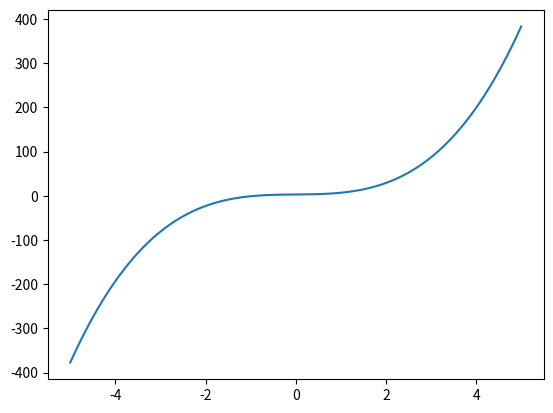
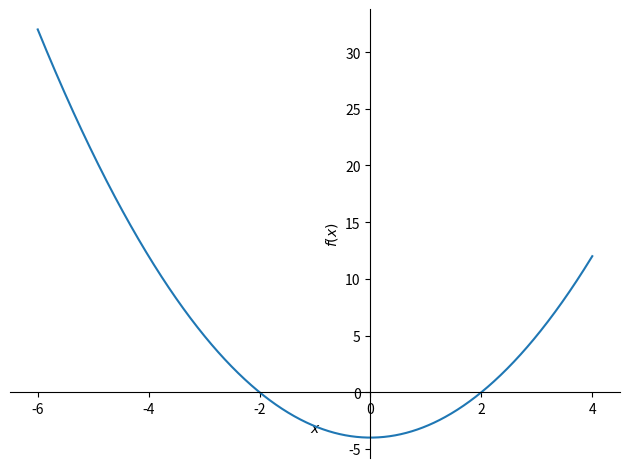
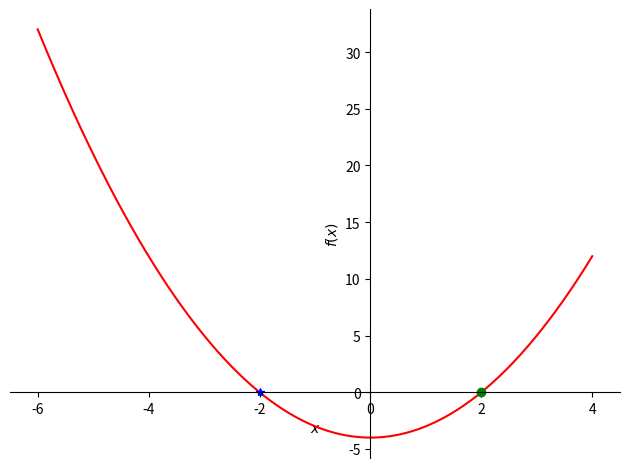

Source code (Python) for these figures, in order: (Note: this script raises an exception after producing the figures.)
import numpy as np

p = np.array([3, 0, 1, 3])

np.polyval(p,2)

import numpy as np
import matplotlib.pyplot as plt

x = np.linspace(-5,5,100)
p = np.array([3, 0, 1, 3])
y = np.polyval(p,x)
plt.plot(x, y)
plt.show()
plt.close()

p = np.array([1, -2, -3]) # f(x) = x^2 - 2x -3

print(np.polyder(p))          # gives 2 -2 meaning df(x)/dx = 2x -2
print(np.polyint(p))          # Note that it gives the constant as 0

# differentiate

# integrate



import sympy as sm

x, y = sm.symbols('x y')  # space or comma separated
x, y = sm.symbols('x,y')  # equivalent to line above
print(x, y)               # Note that this gives x and y as an answer.
type(x)                   # Tells type of x is sympy symbol
type(y)                   # Tells type of y is sympy symbol

y, x = sm.symbols('x y')

print('x:', x)
print('y:', y)

from sympy.abc import x,y,z

x = sm.Rational(1, 3)  # Creates the symbolic variable x, with the value 1/3
type(x)                # variable type is symbolic rational number
print(x)               # exact fraction
y = 1/3                # Calculates 1/3 and stores it as a floating point value in the variable y
type(y)                # float
print(y)               # floating point

x = x * 2              # exact fraction
print(x)
y = y * 2              # float
print(y)

print(x.evalf())       # evaluates x, calculates the floating value
print(x.evalf(100))    # as 1/3 is the exact value, we are able to calculate as many digits as we want.

import sympy as sm
from sympy.abc import x,y     # define a symbolic variable x and y
eqn = sm.Eq(y, 3*x**2 - 2*x)  # defines the equation assigned to a variable of eqn
print('Equation:', eqn)       # note this holds equation in symbolic form, left and right hand side
type(eqn) 

print(sm.solve(eqn,y))  # rearrange equation for y, note sympy factorised the equation
print(sm.solve(eqn,x))  # rearrange equation for x, note two solutions (... +/- sqrt ...). 
print(eqn.subs(x,3))    # substitute x for the value of 3 

print(sm.factor(eqn))   # factorise the equation.
print(sm.expand(eqn))   # expand the equation.
print(sm.simplify(eqn)) # does not do anything in this example, but can be very useful for complex equations.

P, V, n, R, T = sm.symbols('P, V, n, R, T')
ideal_gas = sm.Eq(P*V, n*R*T)  # define equation
print(sm.solve(ideal_gas, V))  # rearrange for V
print(sm.solve(ideal_gas, P))  # rearrange for P
print(ideal_gas.subs(P,2))     # substitute P for the value of 2
# or multiple values
print(ideal_gas.subs([(P, 2), (R, 8.31), (T, 293), (n, 1)]))
# if you want to know the volume, you need to rearrange the equation.
volume = sm.solve(ideal_gas.subs([(P, 2), (R, 8.31), (T, 293), (n, 1)]), V)
print(volume) # value stored in a list.
print('Volume:', '{:.2f}'.format(volume[0]))


from sympy.abc import x
eqn = x**2 - 1          # set up equation here x²-1.
print(sm.factor(eqn))   # factorise the equation.
# Alternatively, you can directly plug in the equation.
print(sm.factor(x**2 - 1)) # Using Sympy like a calculator

eqn = (x + 5) * (x - 2) # new equation
print(sm.expand(eqn))   # expand the equation.
eqn = (1 - x**2) / (1 - x)
print(sm.simplify(eqn)) # simplify the equation
eqn=(x - 1)*(x + 1)*(x**2 + x + 1)*(x**2 + 1)*(x**2 - x + 1)*(x**4 - x**2 + 1)
print(sm.simplify(eqn)) # Can be very useful for complex equations.

eqn = x**3 - x**2 - x + 1  # define some equation
print(sm.factor(eqn))      # factorised to make the roots visible
print(sm.solve(eqn, x))    # Note: this gives you 2 solution as 1 occurs twice. 
print(sm.roots(eqn, x))    # sm.roots also tells you how often a root occurs.
# if you do not want to rearrange your equation which could look like this x^3 - x^2 = x - 1, you can use sm.Eq()
print(sm.solve(sm.Eq(x**3 - x**2, x - 1), x))

# create symbolic variables.


# define equation - set to a variable - for example eqn


# Use equation variables and subs to set a=9.81 and t=2.


from sympy.abc import x
eqn = x**2 - 4             # sets up the equation
sm.plot(eqn, (x, -6, 4))   # plots the equation from -6 to 4
print(sm.solve(eqn))       # at eqn = 0, x is either 2 ot -2 (2 roots)
# To indicate the roots we can use markers.
sm.plot(eqn, (x, -6, 4), line_color='r', markers=[{'args': [2, 0, 'go']}, {'args': [-2, 0, 'b*']}])







from sympy.abc import x, y, z

# define equations
eqn1 = sm.Eq(2*x + y + z, 2)  # alternatively you can rearrange, 
eqn2 = sm.Eq(4 - x + y, 3*z)  # so that right hand side is zero
eqn3 = sm.Eq(x + 2 - 2*y, z)  # and define eqn1 = 2*x + y + z -2

solutions = sm.solve([eqn1, eqn2, eqn3], x, y, z) # create list of equation and solve them for x, y and z.
print(solutions)
print('x={}, y={}, z={}'.format(solutions[x],solutions[y],solutions[z]))
print('x={:.2f}, y={:.2f}, z={:.2f}'.format(solutions[x].evalf(),solutions[y].evalf(),solutions[z].evalf()))



from sympy.abc import x, y

eqn1 = x + 6*y - 2
eqn2 = 2*x - 3*y
solutions = sm.solve([eqn1, eqn1], x, y)
print('x={}, y={}'.format(solutions[x],solutions[y]))
print('x={:.2f}, y={:.2f}'.format(solutions[y].evalf(),solutions[x].evalf()))

from sympy.abc import x

a = sm.diff(sm.cos(x), x)      # differentiating cos(x)
b = sm.integrate(sm.sin(x), x) # integrating sin(x) 

c = sm.diff(sm.log(x), x)      # differentiating ln(x)
d = sm.integrate(1/x, x)       # integrating 1/x remember log is ln in matlab

print(a, b, c, d)

from sympy.abc import x

eqn = 2*x + 1
a = sm.diff(eqn, x)            # differentiate d
print(a)
b = sm.integrate(eqn, x)       # integrate x
print(b)
b2 = sm.expand(b)              # multiply out the integration
print(b2)
c = sm.integrate(eqn,(x, 1,2)) # integrate x between limits of 1 and 2
print(c)
d = sm.integrate(sm.exp(-x), (x, 0, sm.oo)) # integrate from 0 to infinity
print(d)

from sympy.abc import x

eqn = x**4                    # sets up a symbolic variable holding x^4
diff_eqn = sm.diff(eqn, x)    # can then differentiate that wrt x
nd_diff = sm.diff(eqn, x, x)  # second derivative
rd_diff = sm.diff(eqn, x, 3)  # third derivative, equivalent to sm.diff(eqn, x, x, x)

# Plot them into a single plot
sm.plot(eqn,diff_eqn, nd_diff, rd_diff, sm.diff(eqn, x, 4), (x, -2, 2))

from sympy.abc import x, z

eqn = x / (1 + z**2)   # define equation based on two variables

# differentiation
print(sm.diff(eqn, x))
print(sm.diff(eqn, z))
print(sm.diff(eqn, x, z))
print(sm.diff(eqn, z, x))

# integration

print(sm.integrate(eqn, x))     # integrate with respect to x
print(sm.integrate(eqn, z))     # integrate with respect to z
print(sm.integrate(eqn, x, z))  # integrate with respect to x and z

from sympy.abc import x, y
print(sm.integrate(sm.exp(-x**2 - y**2), (x, -sm.oo, sm.oo), (y, -sm.oo, sm.oo)))



# plot the data

# fit the data

# using the fit equation, differentiate it and solve for the turning point (i.e. when equal to zero)

# print answer to the screen 

import sympy as sm

t = sm.symbols('t')      # defines the independent variable t
x = sm.Function('x')(t)  # defines the function x(t)
k, m = sm.symbols('k, m', real=True, positive=True) # k and m needs to be positive and real to be physically.

# Define the differential equation for a simple harmonic oscillator
diff_eq = sm.Eq(x.diff(t, 2) + k/m * x, 0)

# Solve the differential equation
solution = sm.dsolve(diff_eq, x)
print("Solution of differential equation:", solution)
